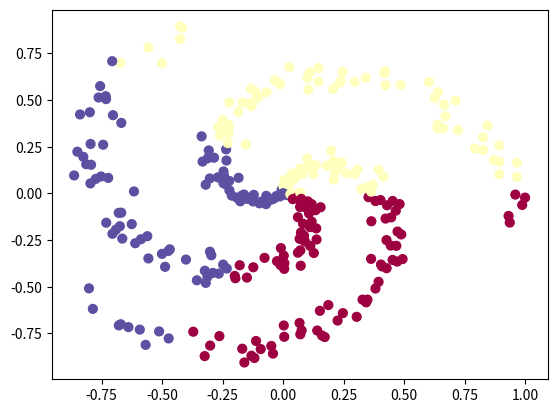

This figure's Python source:
import numpy as np
import matplotlib.pyplot as plt


N = 100 # number of points per class
D = 2 # dimensionality
K = 3 # number of classes
X = np.zeros((N*K,D)) # data matrix (each row = single example)
y = np.zeros(N*K, dtype='uint8') # class labels
for j in range(K):
  ix = range(N*j,N*(j+1))
  r = np.linspace(0.0,1,N) # radius
  t = np.linspace(j*4,(j+1)*4,N) + np.random.randn(N)*0.2 # theta
  X[ix] = np.c_[r*np.sin(t), r*np.cos(t)]
  y[ix] = j
# lets visualize the data:
#plt.scatter(X[:, 0], X[:, 1], c=y, s=40, cmap=plt.cm.Spectral)
#plt.show()

# Initialize W and b
W = 0.01 * np.random.randn(D, K)
b = np.zeros((1, K))

num_examples = X.shape[0]
step_size = 1e-0
reg = 1e-3

for i in range(200):
    scores = np.dot(X, W) + b
    
    exp_scores = np.exp(scores)
    probs = exp_scores / np.sum(exp_scores, axis = 1, keepdims = True)

    correct_probs = -np.log(probs[range(num_examples), y])

    data_loss = np.sum(correct_probs, axis = 0, keepdims = True) / num_examples
    reg_loss = 0.5 * reg * np.sum(W * W)
    loss = data_loss + reg_loss
    if i % 10 == 0:
        print("iteration %d: loss %f" % (i, loss))

    dscores = probs
    dscores[range(num_examples), y] -= 1
    dscores /= num_examples

    dW = np.dot(X.T, dscores)
    dW += reg * W
    db = np.sum(dscores, axis = 0, keepdims = True)

    W += dW * -step_size
    b += db * -step_size

# evaluate training set accuracy
scores = np.dot(X, W) + b
predicted_class = np.argmax(scores, axis=1)
print('training accuracy: %.2f' % (np.mean(predicted_class == y)))

# show the training result
plt.scatter(X[:, 0], X[:, 1], c=predicted_class, s=40, cmap=plt.cm.Spectral)
plt.show()
